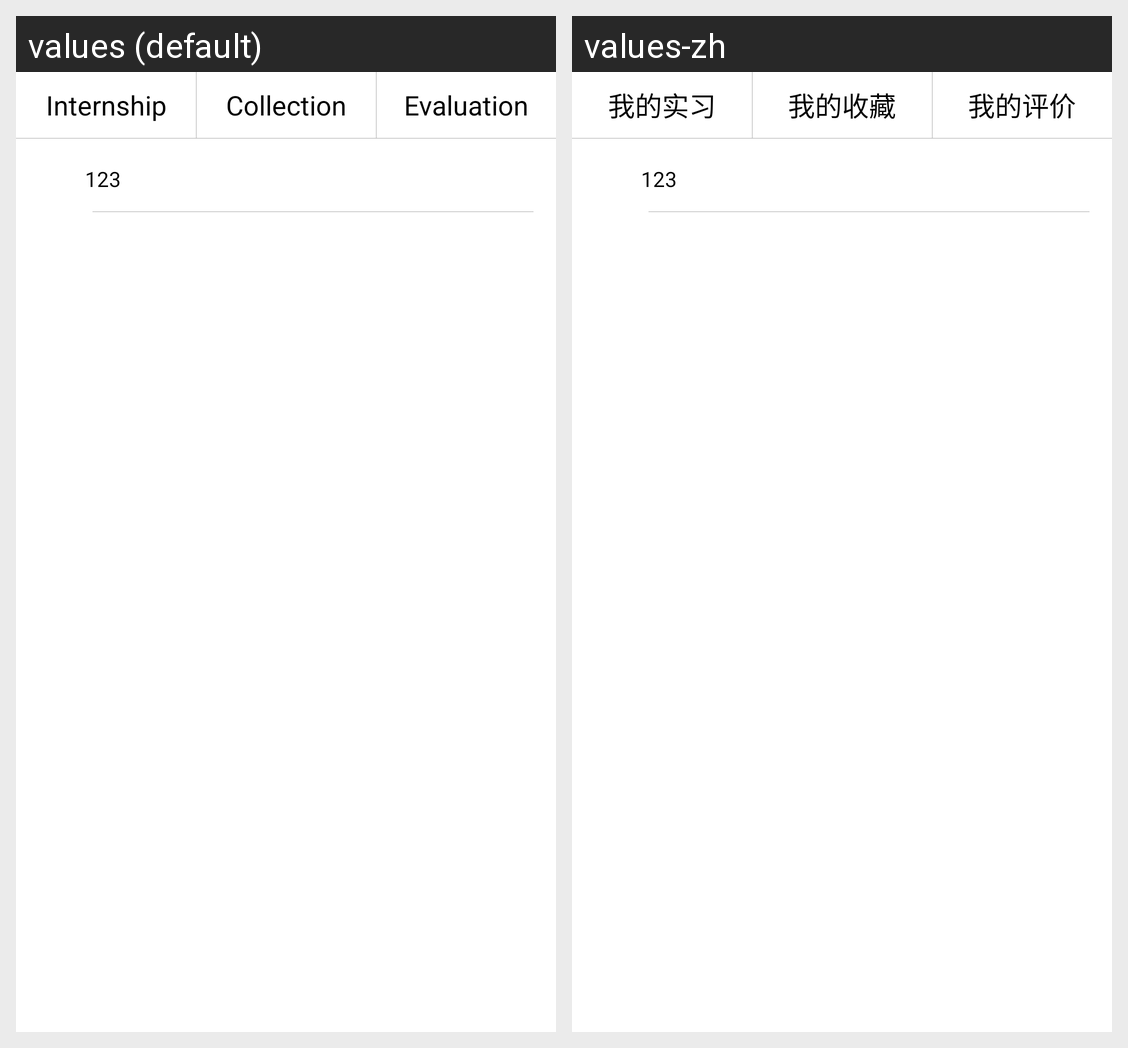

Strings drawn on this Android screen and how each of the app's shown locales translates them:
Android screen res/layout/my_listview_item.xml rendered under 2 locales, left to right: values (default), values-zh. Device: Nexus 5 (rendered at 1080×1920; each locale shown at half size, 540×960, under a caption strip naming it); theme AppTheme.
Strings drawn on this screen, with the default value and each locale's value (text and hints the layout hard-codes, and strings that could not be matched under every locale, appear in the picture but are not listed):

my_item_0
  values: Internship
  values-zh: 我的实习

my_item_1
  values: Collection
  values-zh: 我的收藏

my_item_2
  values: Evaluation
  values-zh: 我的评价
